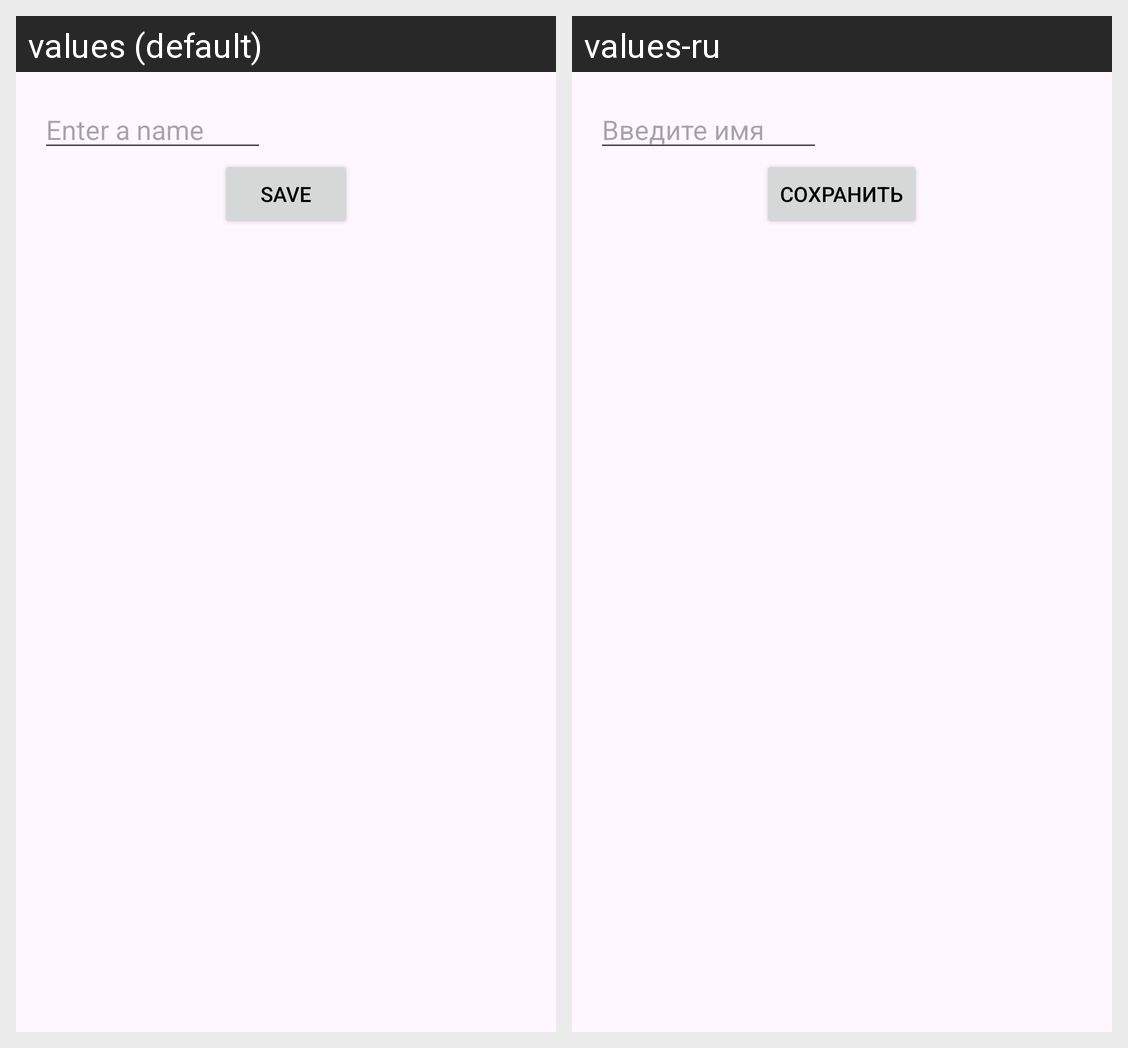

Strings drawn on this Android screen and how each of the app's shown locales translates them:
Android screen res/layout/dialog_layout.xml rendered under 2 locales, left to right: values (default), values-ru. Device: Nexus 5 (rendered at 1080×1920; each locale shown at half size, 540×960, under a caption strip naming it); theme Theme.DreamSpace.
Strings drawn on this screen, with the default value and each locale's value (text and hints the layout hard-codes, and strings that could not be matched under every locale, appear in the picture but are not listed):

enter_name
  values: Enter a name
  values-ru: Введите имя

save
  values: Save
  values-ru: Сохранить
